The GitHub repository CRISTIANNICOLASTAMBUNAN12/Dataset-TSTH contains a labelled image folder "Dataset-TSTH" with 2 categories: sehat, tidak sehat. Examples follow, each with its label.

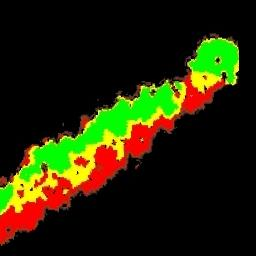
Label: sehat

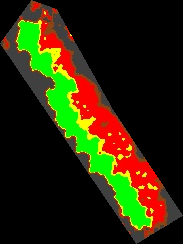
Label: tidak sehat

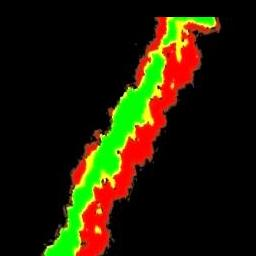
Label: tidak sehat

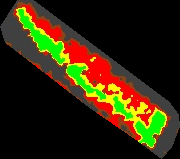
Label: tidak sehat

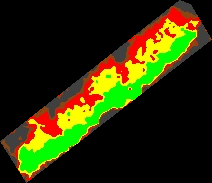
Label: sehat

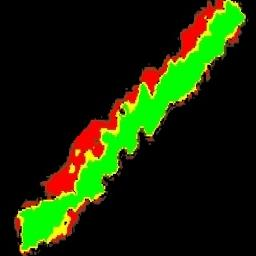
Label: sehat
